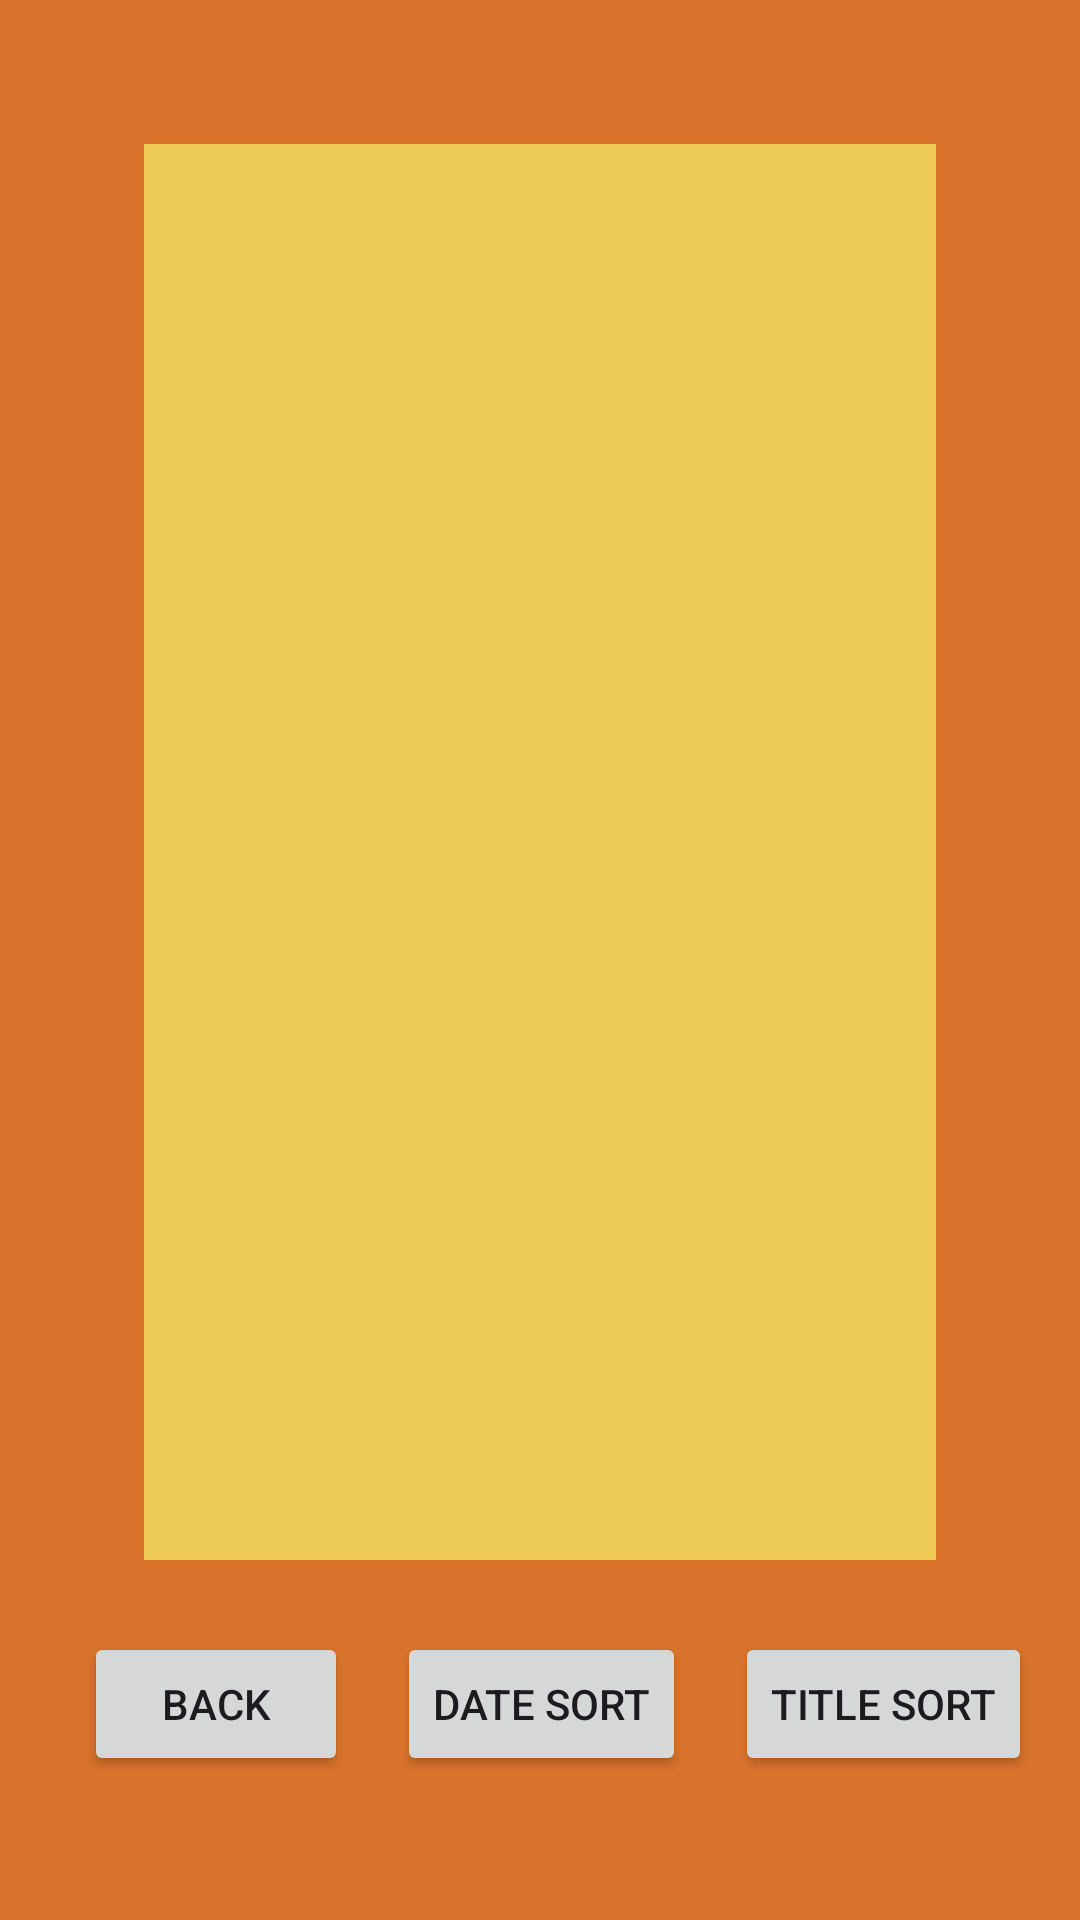

The Android layout XML behind this screen, and the referenced resources:
<!-- AndroidManifest.xml: application theme Theme.Android13 -->
<!-- res/layout/record.xml -->
<?xml version="1.0" encoding="utf-8"?>
<androidx.constraintlayout.widget.ConstraintLayout xmlns:android="http://schemas.android.com/apk/res/android"
    xmlns:app="http://schemas.android.com/apk/res-auto"
    xmlns:tools="http://schemas.android.com/tools"
    android:id="@+id/board"
    android:layout_width="match_parent"
    android:layout_height="match_parent"
    android:background="@color/backgroundBoard"
    tools:context="com.example.android13.Board">

    <ImageView
        android:id="@+id/imageView2"
        android:layout_width="wrap_content"
        android:layout_height="wrap_content"
        android:scaleType="fitXY"
        app:srcCompat="@drawable/background"
        tools:ignore="MissingConstraints" />


    <androidx.recyclerview.widget.RecyclerView
        android:id="@+id/recyclerview"
        android:layout_width="match_parent"
        android:layout_height="match_parent"
        android:layout_marginStart="48dp"
        android:layout_marginTop="48dp"
        android:layout_marginEnd="48dp"
        android:layout_marginBottom="120dp"
        android:background="@color/colorBoardLight"
        app:layout_constraintBottom_toBottomOf="parent"
        app:layout_constraintEnd_toEndOf="parent"
        app:layout_constraintHorizontal_bias="1.0"
        app:layout_constraintStart_toStartOf="parent"
        app:layout_constraintTop_toTopOf="@+id/imageView2"
        app:layout_constraintVertical_bias="0.0" />

    <Button
        android:id="@+id/back_button"
        android:layout_width="wrap_content"
        android:layout_height="wrap_content"
        android:layout_marginStart="28dp"
        android:layout_marginRight="212dp"
        android:layout_marginBottom="48dp"
        android:onClick="back"
        android:text="BACK"
        app:layout_constraintBottom_toBottomOf="parent"
        app:layout_constraintStart_toStartOf="parent" />

    <Button
        android:id="@+id/title_sort_button"
        android:layout_width="wrap_content"
        android:layout_height="wrap_content"
        android:layout_marginRight="16dp"
        android:layout_marginBottom="48dp"
        android:onClick="titleSort"
        android:text="TITLE SORT"
        app:layout_constraintBottom_toBottomOf="parent"
        app:layout_constraintRight_toRightOf="parent" />

    <Button
        android:id="@+id/date_sort_button"
        android:layout_width="wrap_content"
        android:layout_height="wrap_content"
        android:layout_marginBottom="48dp"
        android:onClick="dateSort"
        android:text="DATE SORT"
        app:layout_constraintBottom_toBottomOf="parent"
        app:layout_constraintEnd_toStartOf="@+id/title_sort_button"
        app:layout_constraintStart_toEndOf="@+id/back_button" />


</androidx.constraintlayout.widget.ConstraintLayout>
<!-- resources referenced by this layout -->
<resources>
  <color name="backgroundBoard">#d9732b</color>
  <color name="colorBoardLight">#f0f0d157</color>
  <style name="Theme.Android13" parent="Base.Theme.Android13" />
  <style name="Base.Theme.Android13" parent="Theme.Material3.DayNight.NoActionBar">
          
          
      </style>
</resources>
